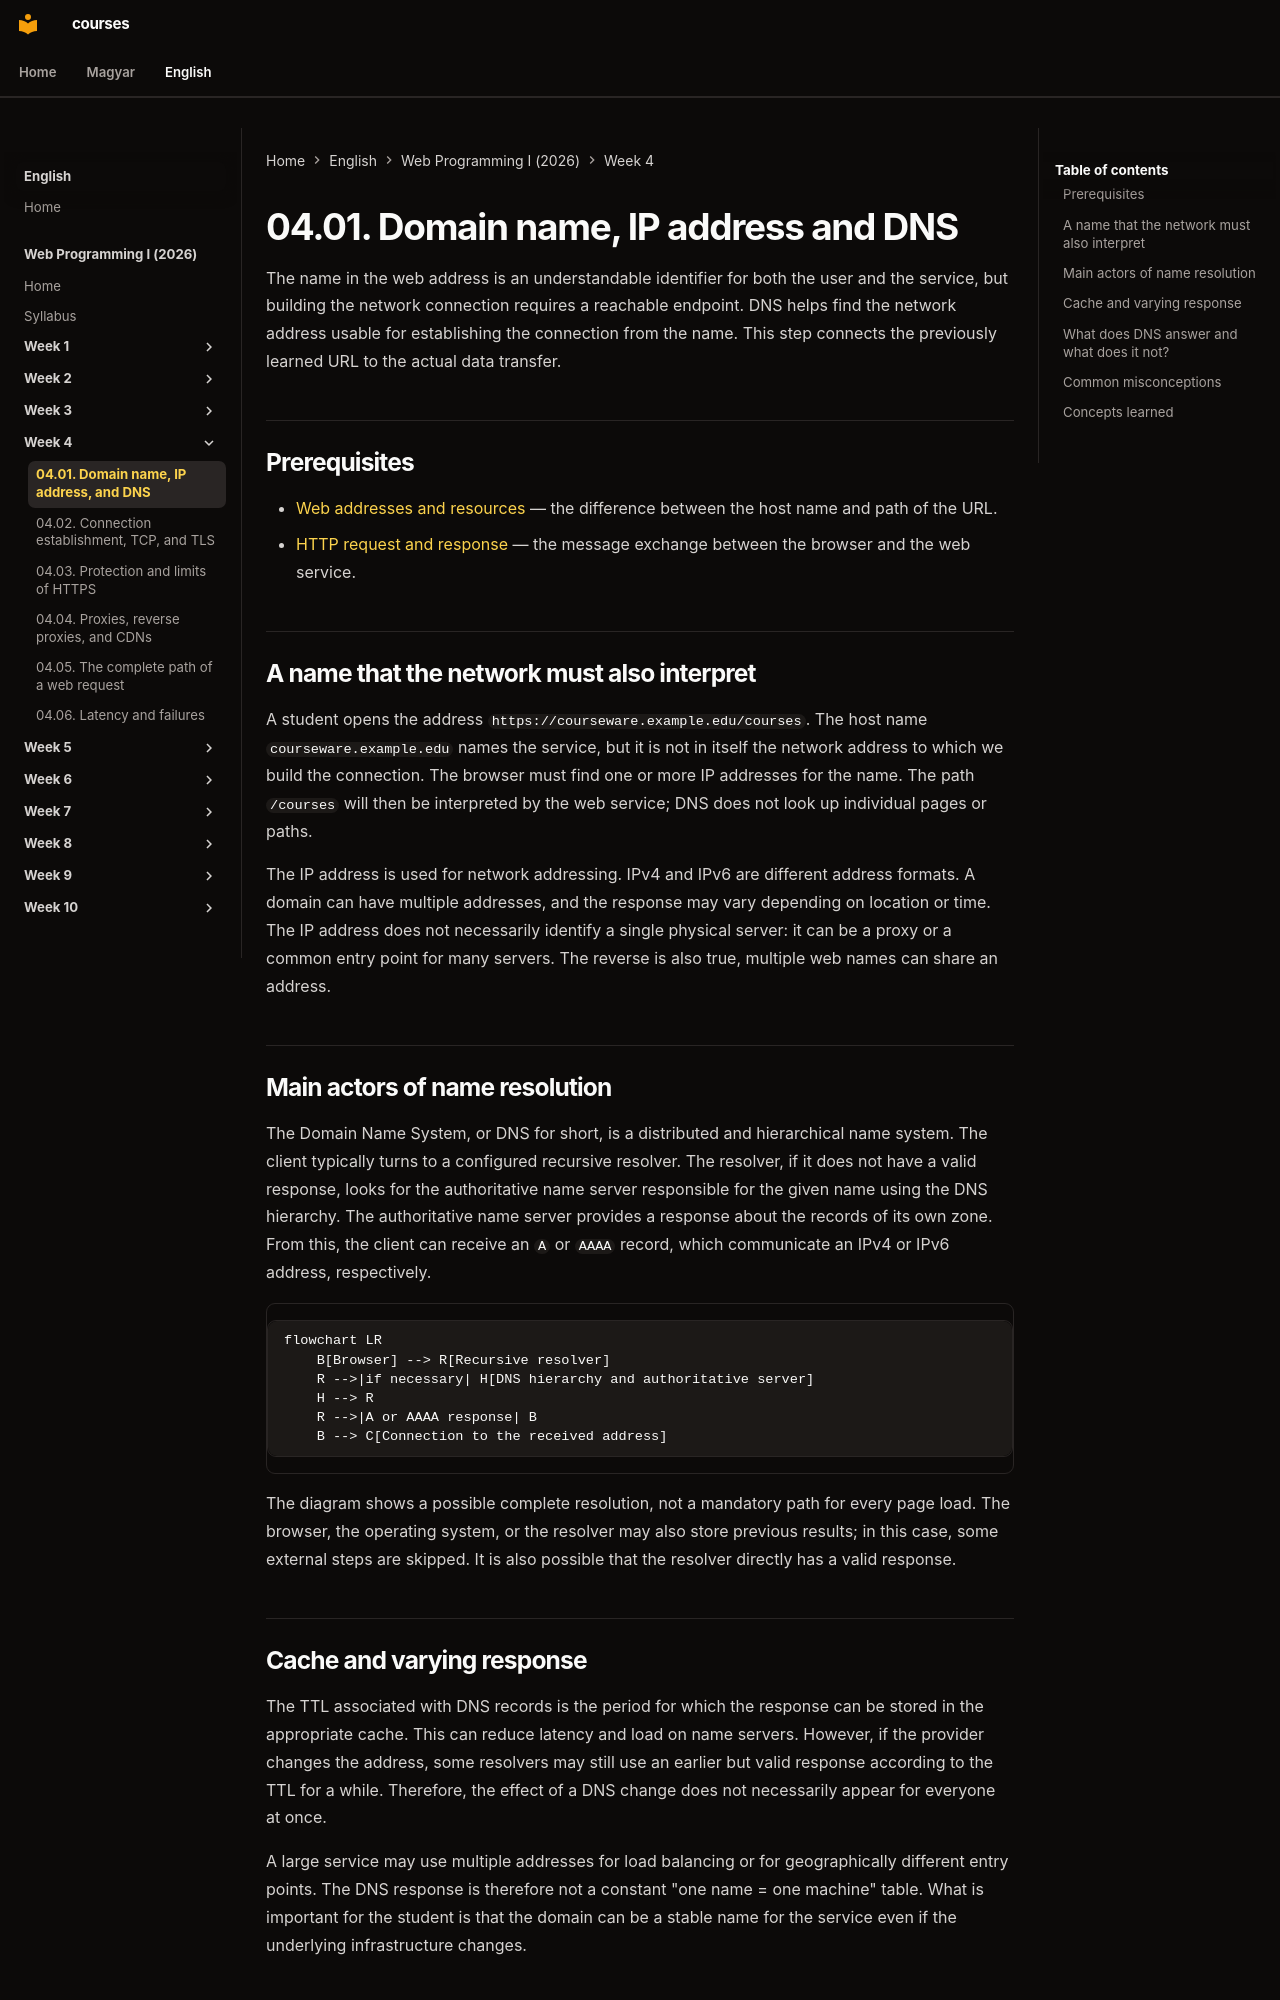

repository: laborci/courses · page: web-programming-1/en/04-01-dns-and-ip-addresses/index.html · generator: mkdocs

# 04.01. Domain name, IP address and DNS

The name in the web address is an understandable identifier for both the user and the service, but building the network connection requires a reachable endpoint. DNS helps find the network address usable for establishing the connection from the name. This step connects the previously learned URL to the actual data transfer.

## Prerequisites

- [Web addresses and resources](02-01-web-addresses-and-resources.md) — the difference between the host name and path of the URL.
- [HTTP request and response](02-02-http-request-and-response.md) — the message exchange between the browser and the web service.

## A name that the network must also interpret

A student opens the address `https://courseware.example.edu/courses`. The host name `courseware.example.edu` names the service, but it is not in itself the network address to which we build the connection. The browser must find one or more IP addresses for the name. The path `/courses` will then be interpreted by the web service; DNS does not look up individual pages or paths.

The IP address is used for network addressing. IPv4 and IPv6 are different address formats. A domain can have multiple addresses, and the response may vary depending on location or time. The IP address does not necessarily identify a single physical server: it can be a proxy or a common entry point for many servers. The reverse is also true, multiple web names can share an address.

## Main actors of name resolution

The Domain Name System, or DNS for short, is a distributed and hierarchical name system. The client typically turns to a configured recursive resolver. The resolver, if it does not have a valid response, looks for the authoritative name server responsible for the given name using the DNS hierarchy. The authoritative name server provides a response about the records of its own zone. From this, the client can receive an `A` or `AAAA` record, which communicate an IPv4 or IPv6 address, respectively.

```mermaid
flowchart LR
    B[Browser] --> R[Recursive resolver]
    R -->|if necessary| H[DNS hierarchy and authoritative server]
    H --> R
    R -->|A or AAAA response| B
    B --> C[Connection to the received address]
```

The diagram shows a possible complete resolution, not a mandatory path for every page load. The browser, the operating system, or the resolver may also store previous results; in this case, some external steps are skipped. It is also possible that the resolver directly has a valid response.

## Cache and varying response

The TTL associated with DNS records is the period for which the response can be stored in the appropriate cache. This can reduce latency and load on name servers. However, if the provider changes the address, some resolvers may still use an earlier but valid response according to the TTL for a while. Therefore, the effect of a DNS change does not necessarily appear for everyone at once.

A large service may use multiple addresses for load balancing or for geographically different entry points. The DNS response is therefore not a constant "one name = one machine" table. What is important for the student is that the domain can be a stable name for the service even if the underlying infrastructure changes.
